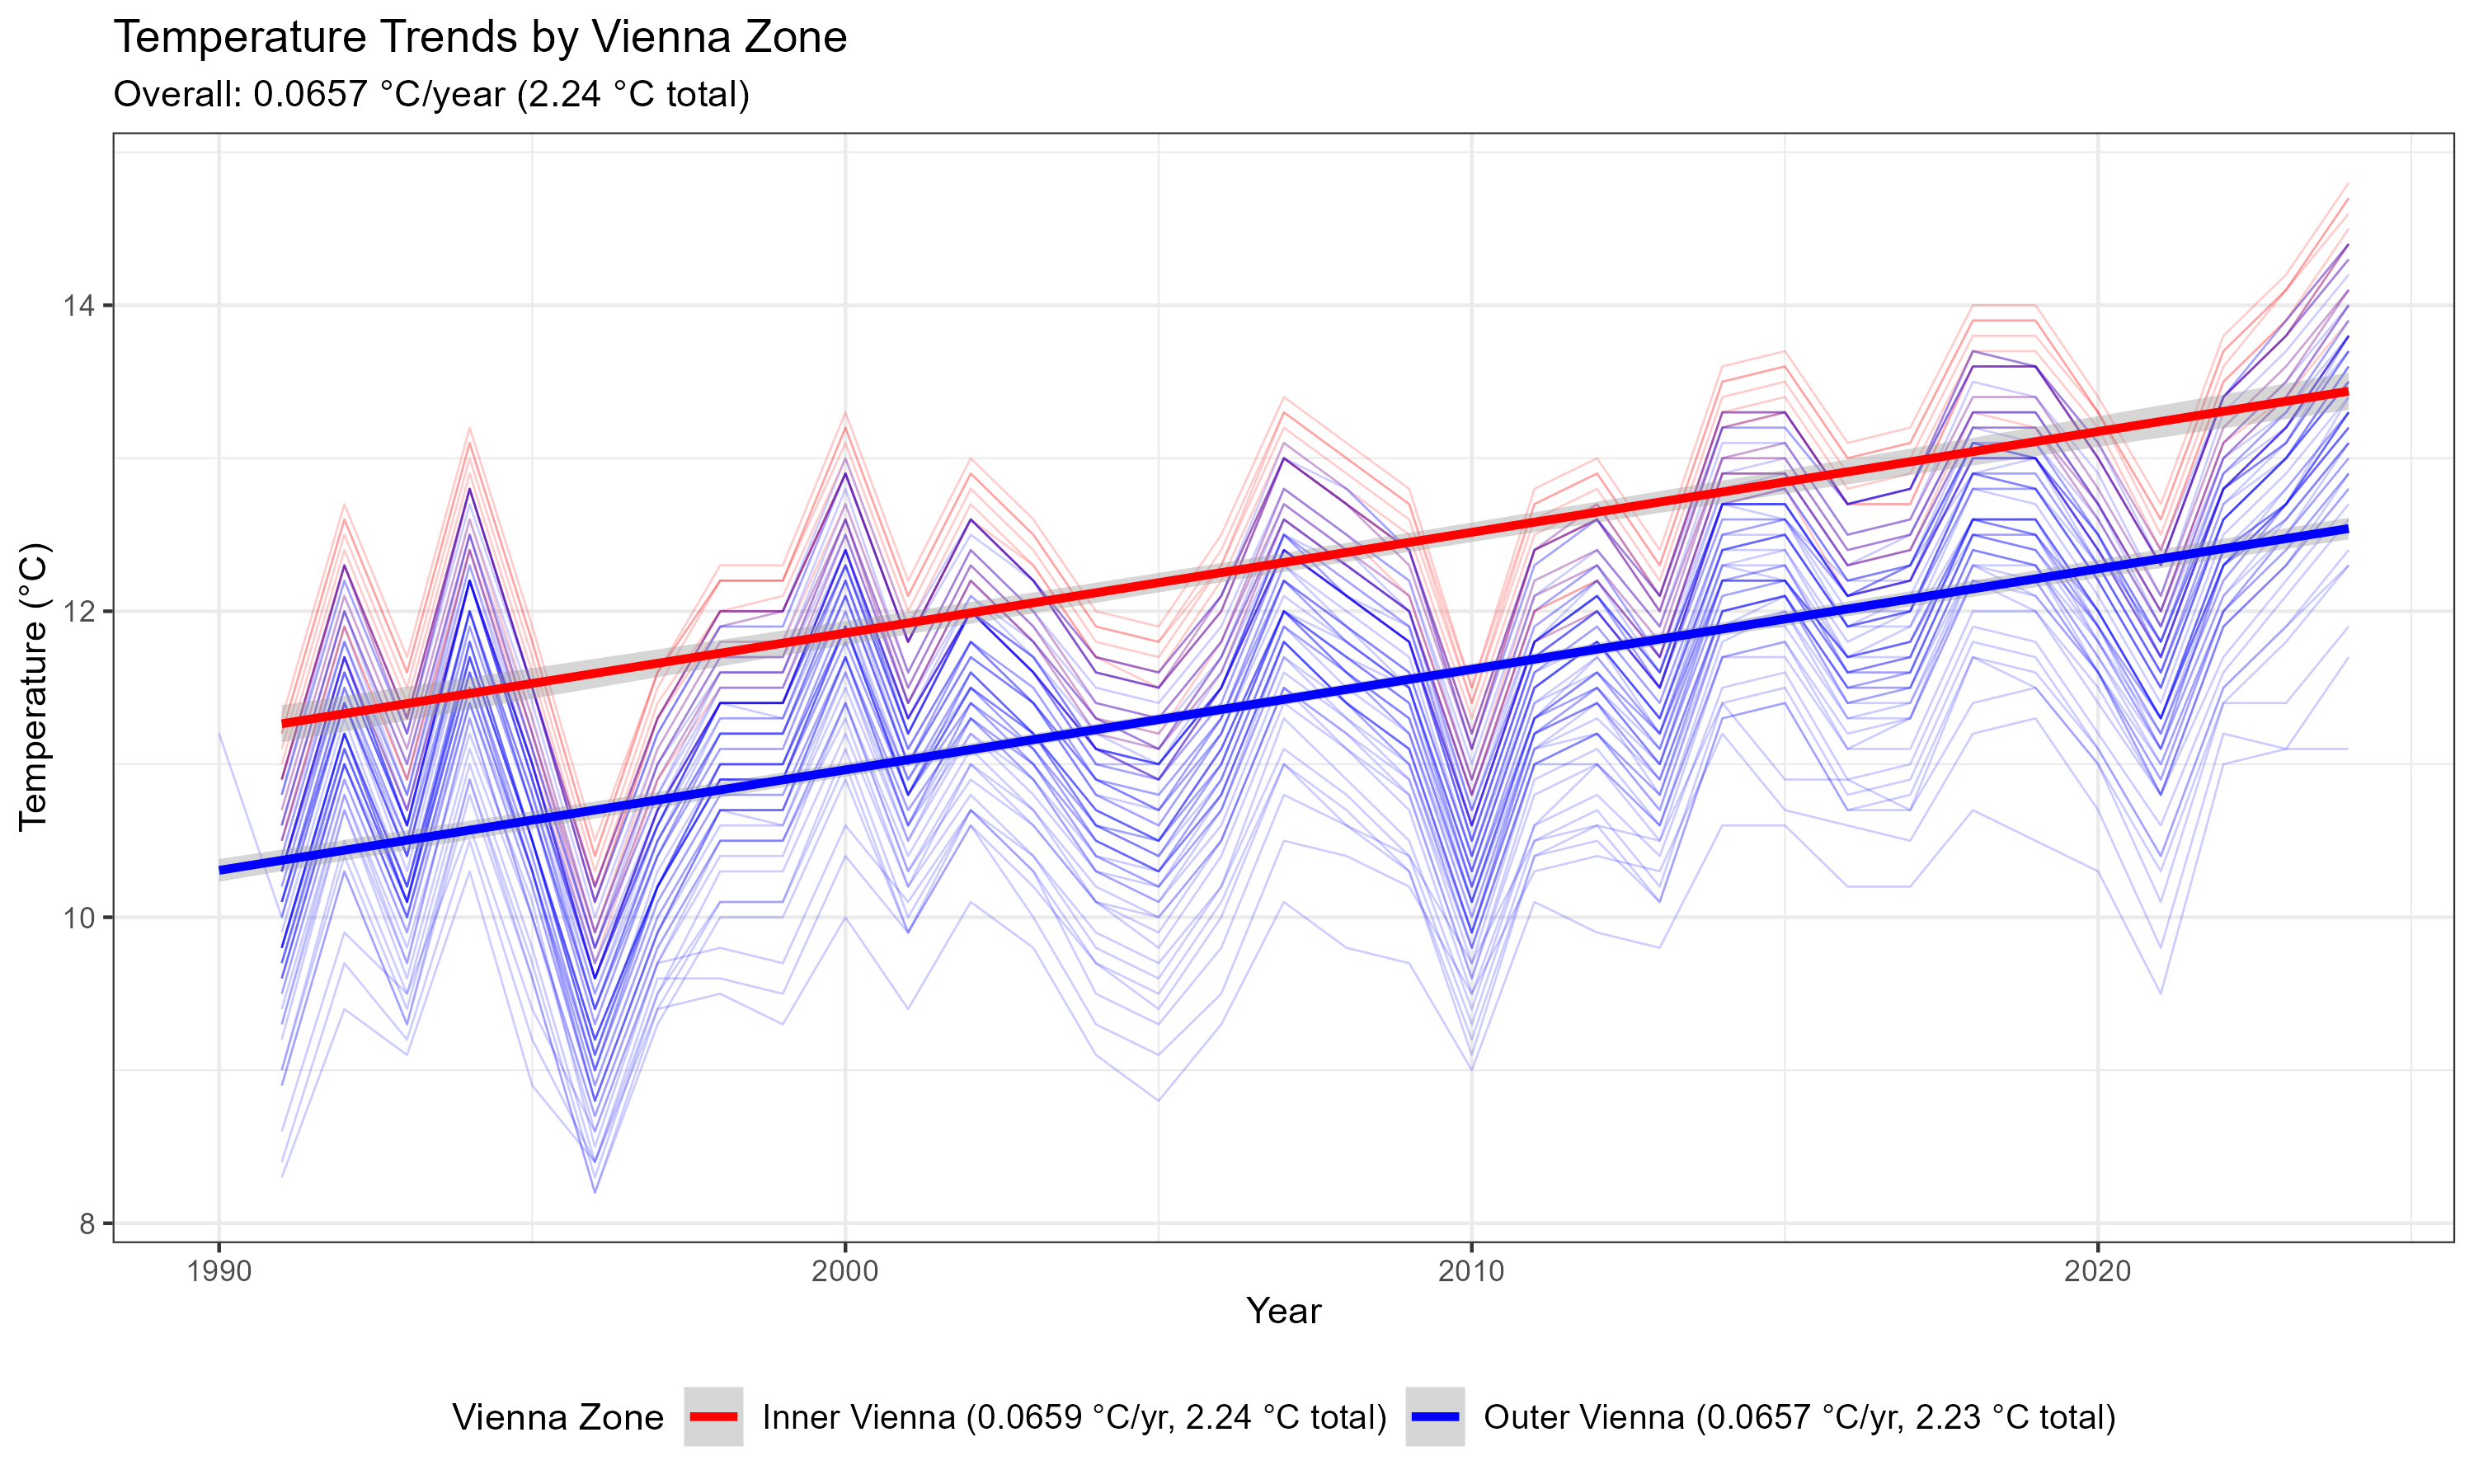

The data file committed next to this chart (first rows):
lat, lon, vienna_zone, n_obs, slope, intercept, r_squared, p_value
46.62, 14.05, Outer_Vienna, 34, 0.06076, -111.9, 0.5601, 3.60289052862086e-07
46.64, 13.89, Outer_Vienna, 34, 0.06255, -115.2, 0.5905, 1.11780173899461e-07
46.71, 11.67, Outer_Vienna, 34, 0.05331, -97.21, 0.536, 8.61215626398374e-07
47.84, 16.63, Outer_Vienna, 34, 0.0683, -125.3, 0.5573, 3.9899015457908e-07
48.09, 16.28, Outer_Vienna, 34, 0.06214, -113.6, 0.496, 3.34888560203944e-06
48.11, 16.3, Outer_Vienna, 34, 0.0627, -114.5, 0.5024, 2.71363554955537e-06
48.15, 16.37, Outer_Vienna, 34, 0.06515, -119, 0.507, 2.33231172010844e-06
48.15, 16.19, Outer_Vienna, 34, 0.06414, -118.2, 0.5056, 2.44329512906575e-06
48.16, 16.38, Outer_Vienna, 34, 0.06432, -117.5, 0.5087, 2.1986074345827e-06
48.16, 16.29, Outer_Vienna, 34, 0.06582, -121.1, 0.5166, 1.68424719006033e-06
48.17, 16.33, Outer_Vienna, 34, 0.06507, -119.1, 0.5154, 1.75663491655696e-06
48.17, 16.3, Outer_Vienna, 34, 0.06585, -120.8, 0.5175, 1.63588103735501e-06
48.18, 16.37, Inner_Vienna, 34, 0.06596, -120.4, 0.5188, 1.56508736447612e-06
48.18, 16.34, Inner_Vienna, 34, 0.06483, -118.3, 0.5093, 2.15532640110541e-06
48.18, 16.29, Outer_Vienna, 34, 0.06613, -121.5, 0.5184, 1.58495207176963e-06
48.18, 16.27, Outer_Vienna, 34, 0.06533, -120, 0.5137, 1.86022815291187e-06
48.18, 16.5, Outer_Vienna, 34, 0.06558, -120.3, 0.5231, 1.34927048467564e-06
48.18, 16.39, Outer_Vienna, 34, 0.06596, -120.6, 0.5207, 1.46680606708623e-06
48.18, 16.38, Outer_Vienna, 34, 0.06634, -121, 0.5214, 1.43024300156956e-06
48.18, 16.35, Inner_Vienna, 34, 0.06552, -119.4, 0.5176, 1.63257494557312e-06
48.19, 16.3, Outer_Vienna, 34, 0.06663, -122.1, 0.5271, 1.17627704074245e-06
48.19, 16.39, Outer_Vienna, 34, 0.06533, -119, 0.5208, 1.46006688410032e-06
48.19, 16.38, Outer_Vienna, 34, 0.06692, -122, 0.52, 1.50042049835469e-06
48.19, 16.37, Inner_Vienna, 34, 0.06605, -119.9, 0.5161, 1.71535308023326e-06
48.19, 16.35, Inner_Vienna, 34, 0.06736, -122.8, 0.5364, 8.49742586985273e-07
48.19, 16.34, Inner_Vienna, 34, 0.06509, -118.5, 0.5069, 2.33684625199673e-06
48.2, 16.31, Outer_Vienna, 34, 0.06703, -122.7, 0.5277, 1.15360203272335e-06
48.2, 16.29, Outer_Vienna, 34, 0.06533, -119.8, 0.5145, 1.81187675132642e-06
48.2, 16.4, Outer_Vienna, 34, 0.06715, -122.4, 0.5175, 1.6368364866384e-06
48.2, 16.37, Inner_Vienna, 34, 0.06629, -120.3, 0.5112, 2.0248988729518e-06
48.2, 16.36, Inner_Vienna, 34, 0.06636, -120.6, 0.5163, 1.70516508355401e-06
48.2, 16.34, Inner_Vienna, 34, 0.06526, -118.6, 0.5071, 2.32510976166575e-06
48.2, 16.3, Outer_Vienna, 34, 0.06607, -121.4, 0.5201, 1.49885765591035e-06
48.21, 16.26, Outer_Vienna, 34, 0.06594, -121.8, 0.5128, 1.917942919308e-06
48.21, 16.23, Outer_Vienna, 34, 0.06526, -120.2, 0.5143, 1.82311911975255e-06
48.21, 16.53, Outer_Vienna, 34, 0.06639, -121.9, 0.5353, 8.82875061366014e-07
48.21, 16.41, Outer_Vienna, 34, 0.06571, -120.2, 0.5189, 1.55981460306611e-06
48.21, 16.4, Outer_Vienna, 34, 0.06663, -121.3, 0.5246, 1.28191272872351e-06
48.21, 16.38, Outer_Vienna, 34, 0.06652, -121.1, 0.5257, 1.23540567606981e-06
48.21, 16.37, Inner_Vienna, 34, 0.06602, -119.9, 0.5099, 2.1175638485932e-06
48.21, 16.36, Inner_Vienna, 34, 0.06617, -120.4, 0.5172, 1.65377692965487e-06
48.21, 16.34, Inner_Vienna, 34, 0.06492, -118, 0.5029, 2.67108279873723e-06
48.21, 16.33, Outer_Vienna, 34, 0.06581, -120, 0.5095, 2.14349202295389e-06
48.21, 16.32, Outer_Vienna, 34, 0.06556, -119.8, 0.5221, 1.39879287684548e-06
48.21, 16.3, Outer_Vienna, 34, 0.06623, -121.6, 0.5191, 1.54759032809896e-06
48.22, 16.4, Outer_Vienna, 34, 0.06692, -122.4, 0.5306, 1.03974447740147e-06
48.22, 16.38, Outer_Vienna, 34, 0.06746, -123.1, 0.5306, 1.04181808573552e-06
48.22, 16.37, Inner_Vienna, 34, 0.06578, -119.6, 0.5154, 1.75620635594103e-06
48.22, 16.33, Inner_Vienna, 34, 0.06636, -121.2, 0.5241, 1.30689199826831e-06
48.23, 16.17, Outer_Vienna, 34, 0.06408, -118.3, 0.4996, 2.97456857230697e-06
48.23, 16.46, Outer_Vienna, 34, 0.06604, -120.9, 0.5265, 1.20166818092945e-06
48.23, 16.38, Outer_Vienna, 34, 0.06773, -123.8, 0.532, 9.92313947814715e-07
48.23, 16.36, Outer_Vienna, 34, 0.06752, -123.5, 0.5313, 1.0144515548175e-06
48.23, 16.29, Outer_Vienna, 34, 0.06432, -118.1, 0.5129, 1.91263607277595e-06
48.24, 16.38, Outer_Vienna, 34, 0.06707, -122.7, 0.5361, 8.58161378409569e-07
48.24, 16.32, Outer_Vienna, 34, 0.06684, -122.9, 0.5313, 1.01676523303832e-06
48.25, 16.44, Outer_Vienna, 34, 0.06689, -122.5, 0.5301, 1.05915369686735e-06
48.25, 16.37, Outer_Vienna, 34, 0.06736, -123.3, 0.5313, 1.01515454332208e-06
48.25, 16.34, Outer_Vienna, 34, 0.067, -122.9, 0.5321, 9.88891199512398e-07
48.25, 16.32, Outer_Vienna, 34, 0.06579, -120.9, 0.5168, 1.67621260761899e-06
... 16 more rows
